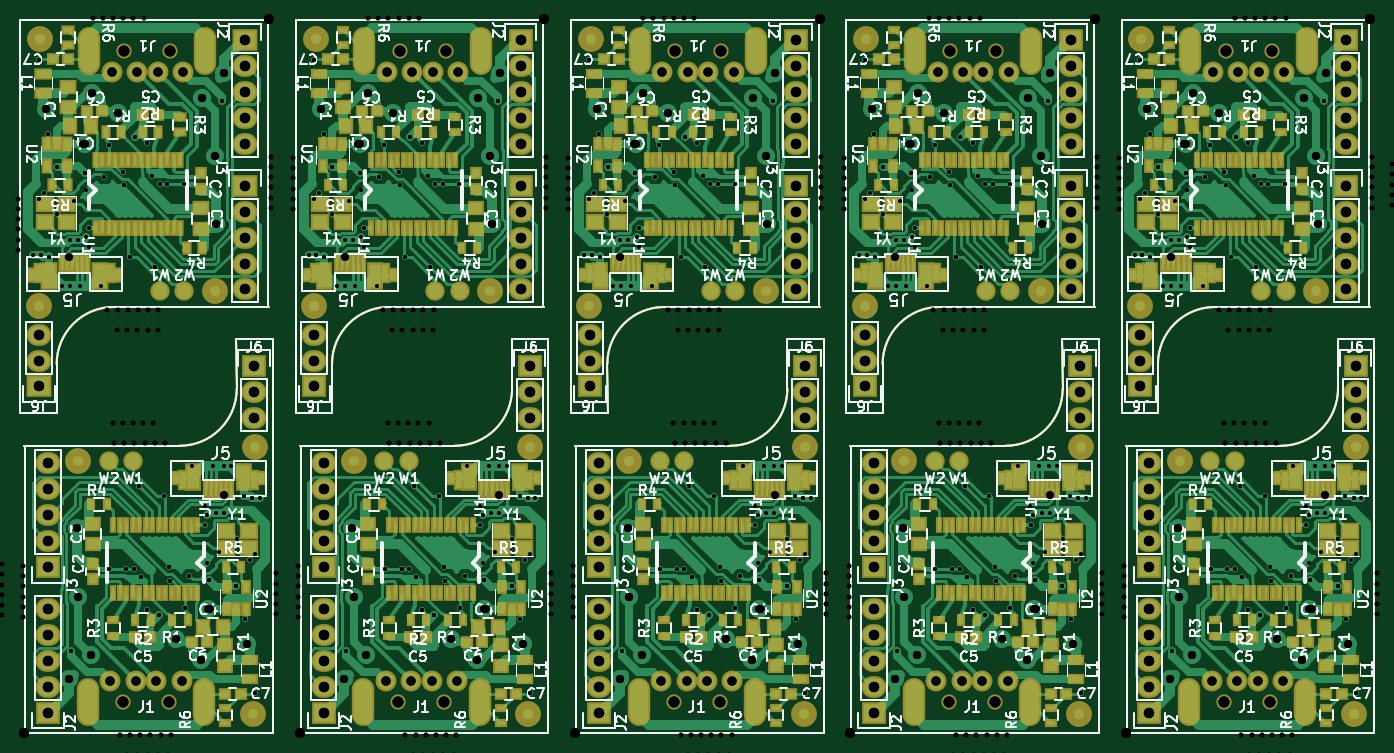
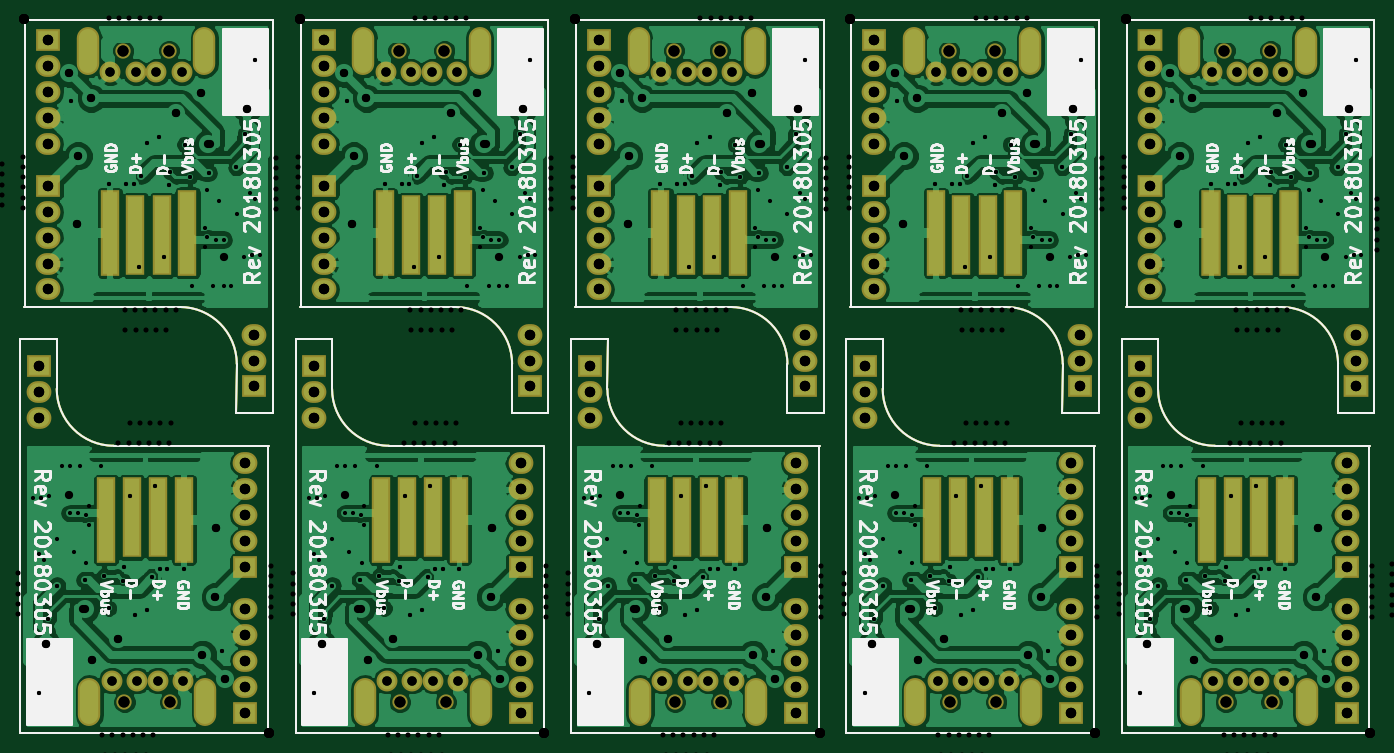
Circuit board: 11 layer files. Board 132.8 x 69.9 mm.
- drill: combined.drl (9294 bytes)
- bottom_copper: combined.gbl (321441 bytes)
- bottom_silk: combined.gbo (86751 bytes)
- paste: combined.gbp (16702 bytes)
- bottom_mask: combined.gbs (18632 bytes)
- outline: combined.gm1 (7121 bytes)
- top_copper: combined.gtl (286731 bytes)
- top_silk: combined.gto (189321 bytes)
- paste: combined.gtp (41383 bytes)
- top_mask: combined.gts (52192 bytes)
- drill: merged-drill.drl (13717 bytes)

=== drill: combined.drl (9294 bytes, source omitted) ===
=== bottom_copper: combined.gbl (321441 bytes, source omitted) ===
=== bottom_silk: combined.gbo (86751 bytes, source omitted) ===
=== paste: combined.gbp (16702 bytes, source omitted) ===
=== bottom_mask: combined.gbs (18632 bytes, source omitted) ===
=== outline: combined.gm1 (7121 bytes, source omitted) ===
=== top_copper: combined.gtl (286731 bytes, source omitted) ===
=== top_silk: combined.gto (189321 bytes, source omitted) ===
=== paste: combined.gtp (41383 bytes, source withheld) ===
=== top_mask: combined.gts (52192 bytes, source omitted) ===
=== drill: merged-drill.drl (13717 bytes, source omitted) ===
